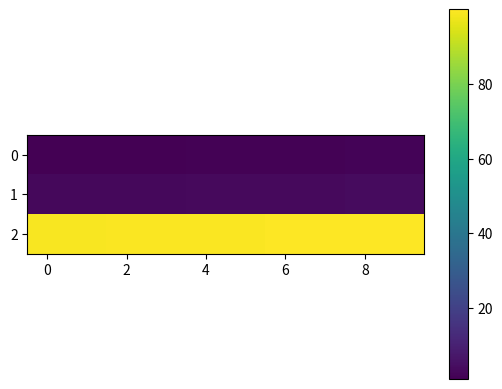

Reproduce this figure in Python.
import matplotlib.pyplot as plt 
import numpy as np  

# x = [1,2,3,4]
# y = [3,5,10,25]

# f1 = plt.figure()
# ax1 = f1.add_subplot(231)
# plt.plot(x,y,marker="D")
# plt.sca(ax1)
x= [np.arange(1,2,0.1),np.arange(3,4,0.1),np.arange(99,100,0.1)]
plt.imshow(x)
plt.colorbar()
plt.show()